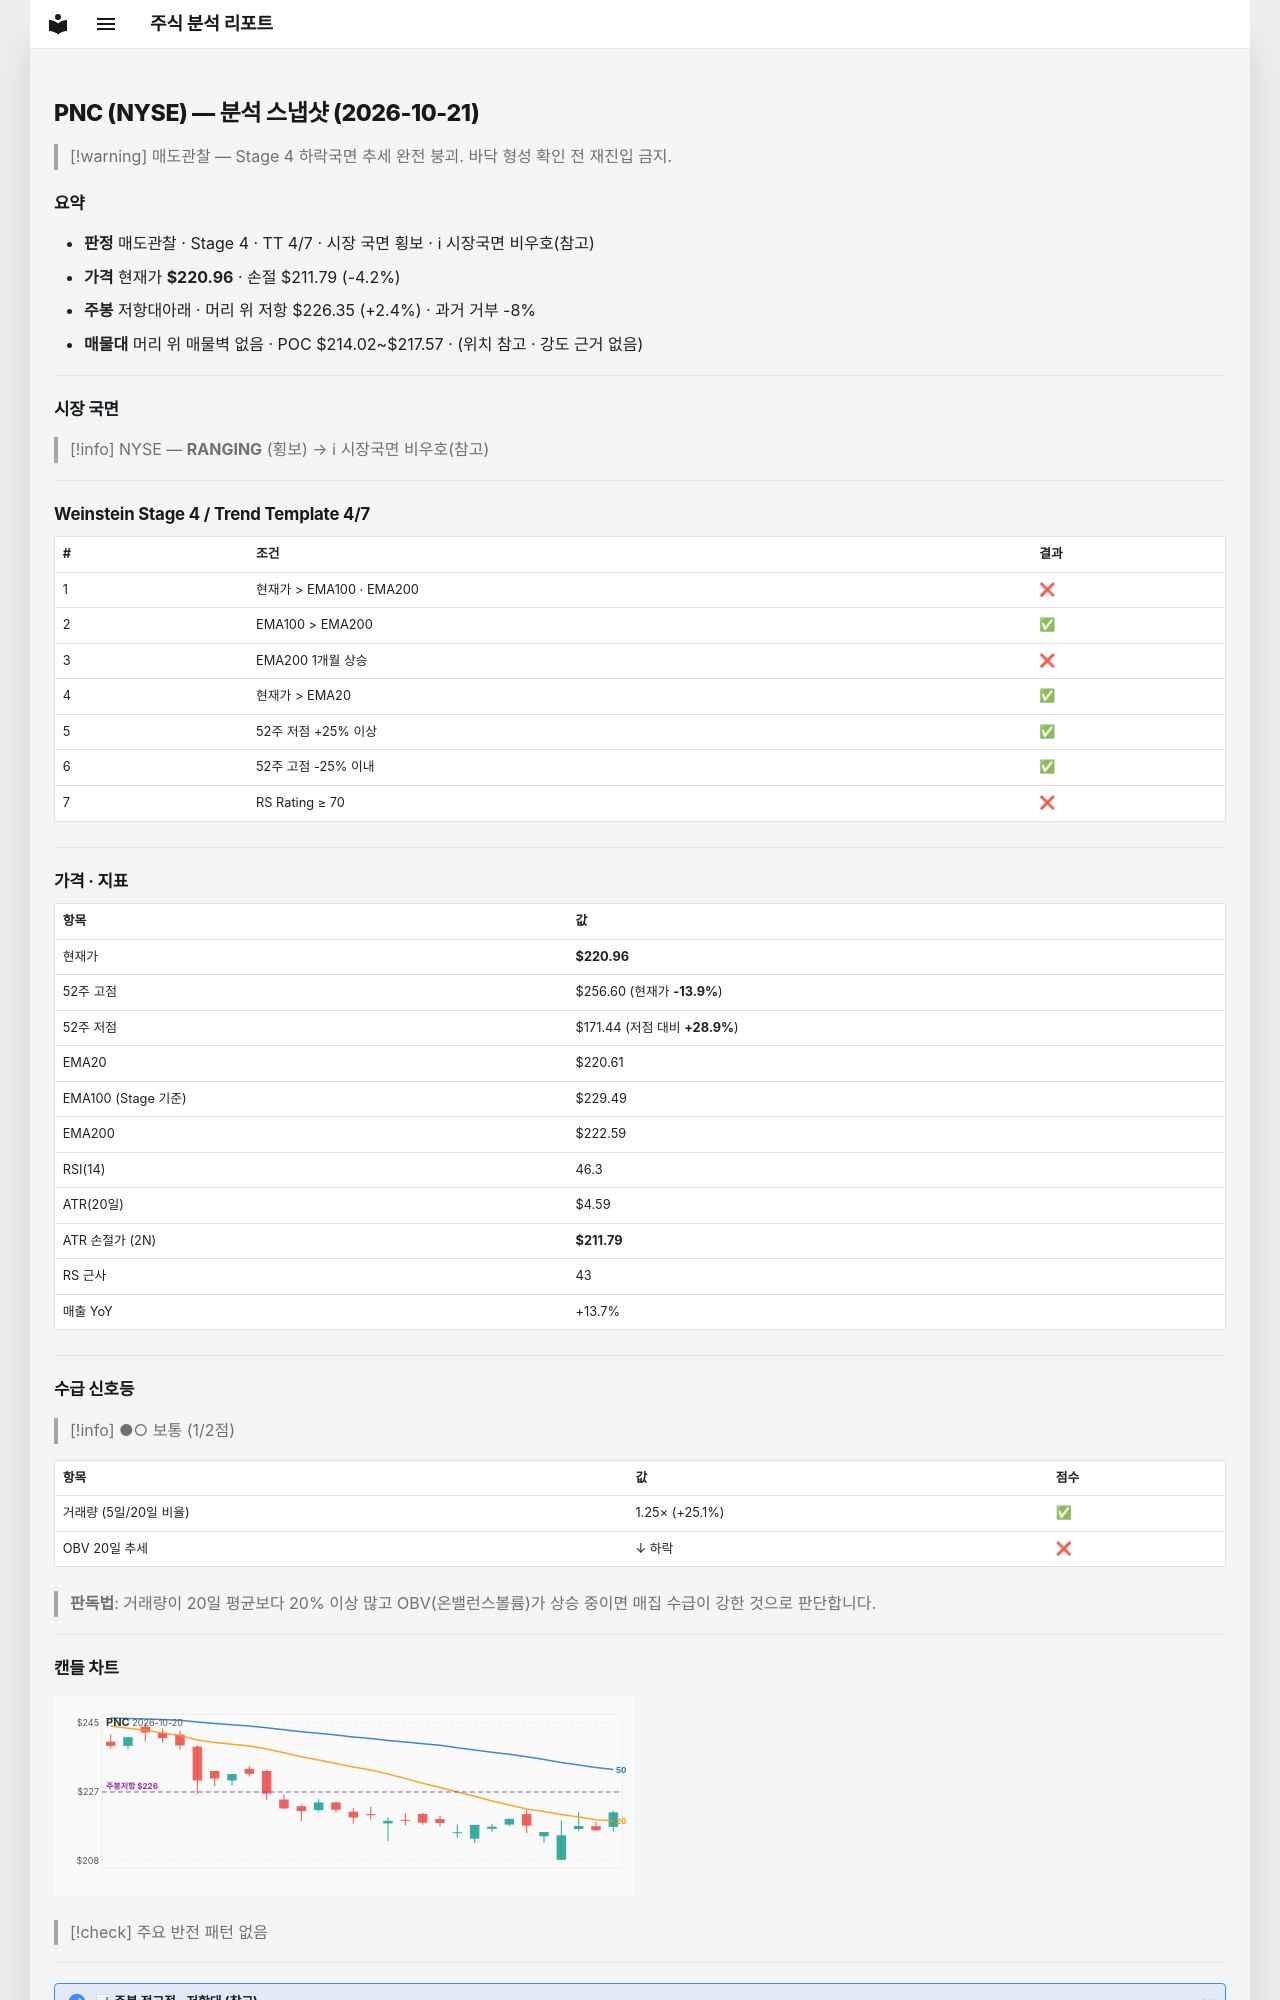

repository: soloandco/stock-reports · page: snapshots/PNC-2026-10-21/index.html · generator: mkdocs

---
type: analysis-snapshot
title: PNC 분석 스냅샷
ticker: PNC
market: NYSE
created: 2026-10-21
updated: 2026-10-21
bar-date: 2026-10-20
verdict: 매도관찰
real-rr: 0.59
sma50-gap-pct: 0.2
weekly-position: 저항대아래
weekly-overhead-price: 226.35
weekly-overhead-pct: 2.4
stage: 4
trend-template-score: 4
tt-max: 7
ma-set: ema-20-100-200
price: 220.9600067138672
stop-price: 211.78883581948568
market-regime: RANGING
supply-demand-score: 1/2
supply-demand-label: 보통
status: tracking
tags:
  - stock-agent
  - watchlist
  - PNC
  - analysis
related:
  - "[[analysis-template]]"
---

# PNC (NYSE) — 분석 스냅샷 (2026-10-21)

> [!warning] 매도관찰 — Stage 4 하락국면
> 추세 완전 붕괴. 바닥 형성 확인 전 재진입 금지.

## 요약

- **판정** 매도관찰 · Stage 4 · TT 4/7 · 시장 국면 횡보 · ℹ 시장국면 비우호(참고)
- **가격** 현재가 **$220.96** · 손절 $211.79 (-4.2%)
- **주봉** 저항대아래 · 머리 위 저항 $226.35 (+2.4%) · 과거 거부 -8%
- **매물대** 머리 위 매물벽 없음 · POC $214.02~$217.57 · (위치 참고 · 강도 근거 없음)

---

## 시장 국면

> [!info] NYSE — **RANGING** (횡보) → ℹ 시장국면 비우호(참고)

---

## Weinstein Stage 4 / Trend Template 4/7

| # | 조건 | 결과 |
|---|------|------|
| 1 | 현재가 > EMA100 · EMA200 | ❌ |
| 2 | EMA100 > EMA200 | ✅ |
| 3 | EMA200 1개월 상승 | ❌ |
| 4 | 현재가 > EMA20 | ✅ |
| 5 | 52주 저점 +25% 이상 | ✅ |
| 6 | 52주 고점 -25% 이내 | ✅ |
| 7 | RS Rating ≥ 70 | ❌ |

---

## 가격 · 지표

| 항목 | 값 |
|------|---|
| 현재가 | **$220.96** |
| 52주 고점 | $256.60 (현재가 **-13.9%**) |
| 52주 저점 | $171.44 (저점 대비 **+28.9%**) |
| EMA20 | $220.61 |
| EMA100 (Stage 기준) | $229.49 |
| EMA200 | $222.59 |
| RSI(14) | 46.3 |
| ATR(20일) | $4.59 |
| ATR 손절가 (2N) | **$211.79** |
| RS 근사 | 43 |
| 매출 YoY | +13.7% |

---
## 수급 신호등

> [!info] ●○ 보통 (1/2점)

| 항목 | 값 | 점수 |
|------|------|------|
| 거래량 (5일/20일 비율) | 1.25× (+25.1%) | ✅ |
| OBV 20일 추세 | ↓ 하락 | ❌ |

> **판독법**: 거래량이 20일 평균보다 20% 이상 많고 OBV(온밸런스볼륨)가 상승 중이면 매집 수급이 강한 것으로 판단합니다.

---
